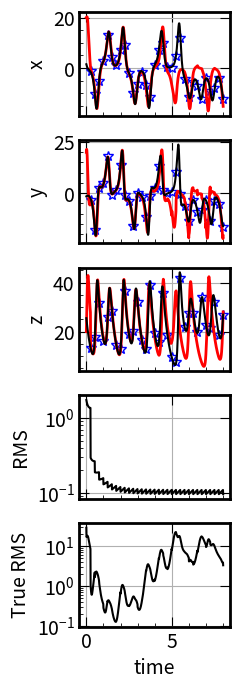

The script that saved this image:
import numpy as np
import matplotlib.pyplot as plt

#%%
def lorenzrhs(xyz, *, s=10, r=28, b=2.667): # RHS of the system of Lorenz equations
    x, y, z = xyz
    x_dot = s*(y - x)
    y_dot = r*x - y - x*z
    z_dot = x*y - b*z
    return np.array([x_dot, y_dot, z_dot])

def lorenztlrhs(xyzm, xyz, *, s=10, r=28, b=2.667): # RHS of the tangent linear of Lorenz equations
    x, y, z = xyz
    xm, ym, zm = xyzm
    x_tl = s*(y - x)
    y_tl = r*x - y - x*zm - z*xm
    z_tl = x*ym + y*xm - b*z
    return np.array([x_tl, y_tl, z_tl])

def rk4(func, xinm, dt, tl, functl, xin): # Runge Kutta 4th order for a single timestep
	w1 = 1.0/6.0
	w2 = 1.0/3.0
	w3 = 1.0/3.0
	w4 = 1.0/6.0

	xxm1 = xinm # m stands for mean, one step evolution of mean, for all calls of rk4(,,,,,)
	fp = func(xxm1)
	x1 = dt * fp

	xxm2 = xinm + 0.5 * x1
	fp = func(xxm2)
	x2 = dt * fp

	xxm3 = xinm + 0.5 * x2
	fp = func(xxm3)
	x3 = dt * fp

	xxm4 = xinm + x3
	fp = func(xxm4)
	x4 = dt * fp

	xreturn = xinm + w1 * x1 + w2 * x2 + w3 * x3 + w4 * x4

	if (tl == 1): # only when tangent linear model is needed
		xx = xin # one step evolution of perturbation quantities
		fp = functl(xxm1,xx)
		x1 = dt*fp

		xx = xin + 0.5*x1
		fp = functl(xxm2,xx)
		x2 = dt*fp

		xx = xin + 0.5*x2
		fp = functl(xxm3,xx)
		x3 = dt*fp

		xx = xin + x3
		fp = functl(xxm4,xx)
		x4 = dt*fp
		return xin + w1 * x1 + w2 * x2 + w3 * x3 + w4 * x4

	else:
		return xreturn

def gcorr(J): # general purpose gaussian correlation matrix, returns identity matrix for now
	arr = np.zeros((J,J))
	for j in range(0, J):
		arr[j,:] = np.random.normal(0, np.sqrt(2), size=(J))
	ar = np.mean(arr, axis = 0) # calculate mean
	A = np.ones((J,J))
	for j in range(0, jdim):
		A[:,j] = ar[j]
	Adif = A - arr
	gcormat = np.dot(Adif.T,Adif) # for gaussian
	return np.identity(J) # identity

def getpsi(func, functl, J): # returns model matrix used for computing pa
	psi = np.identity(J)
	p_pert = 0.1
	pert = p_pert**2 * np.abs(np.random.normal(0, np.sqrt(2), size=(jdim)))
	for i in range(0,J):
		psi[:, i] = rk4(func, psi[:, i], dt, 0, functl, pert) + rk4(func, psi[:, i], dt, 1, functl, pert) # 1 implies tangent linear evaluation
	return psi

def obspat(J): # returns observation operator hh
    return np.identity(J)

#%%
# Main code starts here
''' Parameters and initial conditions '''

dt = 0.01 # timestep size
num_steps = 800 # total number of timesteps
foonksen = lorenzrhs # the nonlinear/linear model name, have to define a new function if you change model
foonksentl = lorenztlrhs # linearized version of the model
jdim = 3 # the number of varibles being solved for
time = np.linspace(0, dt * (num_steps + 1), num_steps + 1) # time array
ID = np.identity(jdim) # identity matrix
wt = np.zeros(jdim) # truth
w0 = (1.508870,-1.531271,25.46091)  # Set initial values

#%%
''' Error covariances '''

# define general purpose error covariances of type gaussian
Cor0 = gcorr(jdim)
# d, V = np.linalg.eig(Cor0); D = np.diag(d);  sCor0 = V * np.sqrt(D)

wt = w0 # initiate truth with initial values

stdA = 1.0
pa = stdA**2 * Cor0 # initial guess state / background - error covariance
B = pa # used oi

# initial 'guess' = [0, 0, 0]; not the same as initial conditions
wa = np.array([20.0, 20.0, 20.0])#np.zeros(jdim)
psi = getpsi(foonksen, foonksentl, jdim) # tangent linear model for analysis error covariance

# %  Set specifics about model error
stdQ = 0 # zero model error
qq = stdQ**2 * Cor0 # model error covariance matrix

# Frequency of observations, every 25 timesteps
tobs  = 25

# Observation matrix = identity matrix
hh = obspat(jdim)

# Construct observation error covariance and observation matrix
stdO = 0.2
rr = stdO**2 * np.identity(jdim)

#%%
''' Start Main Time Loop '''

Va = np.sqrt(pa.trace()) # RMS error initialize
Aa = np.sqrt(np.dot(wt - wa, wt - wa)) # true RMS error initialize
WA = np.array(wa) # analysis storage
WT = np.array(w0) # truth storage
WO = [] # observation storage
T= [] # time array for observations, smaller in size and more spaced out than the total time array

t = 0
timesteps = 0

for i in range(num_steps):
	t = t + dt
	timesteps = timesteps + 1

	# %  Evolve true state
	wt = rk4(foonksen, wt, dt, 0, foonksentl, wt) # 0 - send in anything for the last two parameters, won't be evaluated anyway

	# %  Evolve estimate
	wf = rk4(foonksen, wa, dt, 0, foonksentl, wa) # forecast using previous analysis/ initial guess

	# %  Evolve covariance
	pf  = psi * pa * psi.T  +  qq # works
	# 	print(pf)

	# % --------------------------------------------------------------------
	# %                Observation/Assimilation
	# % --------------------------------------------------------------------
	if ( timesteps % tobs == 0): # if there is an observation

		# Generate observations by adding random error
		wo = hh.dot(wt) + stdO * np.random.normal(0, np.sqrt(2), size=(jdim)) # works

		# Compute Kalman Gain
		kk = pf * hh.T * np.linalg.inv( hh * pf * hh.T + rr ) # works
		#print(kk.trace())

		# Update State and Error Covariance
		wa =  wf  +  kk.dot( wo - hh.dot(wf)) # works
		pa = ( ID - kk * hh ) * pf * ( ID - kk * hh ).T  +  kk * rr * kk.T # works

		# Append observations and it's corresponding time to plot later
		WO = np.append(WO, wo)
		T = np.append(T, t)

	else: # if there is NO observation, simply update using model
		wa = wf
		pa = pf

	err_true = np.sqrt(np.dot(wt - wa, wt - wa)/jdim)

	# Arrays to store analysis, truth and RMS error
	WA = np.append(WA, wa)
	WT = np.append(WT, wt)
	Va = np.append(Va, np.sqrt(pa.trace()))
	Aa = np.append(Aa, err_true)

# Reshape arrays to obtain x, y and z individually
WT = np.reshape(WT,(-1, jdim))
WA = np.reshape(WA,(-1, jdim))
WO = np.reshape(WO,(-1, jdim))

#%%
''' Plot states in time '''

def plotaid(k):
	string = ['x', 'y', 'z', 'RMS', 'True RMS']
	axs[k].set_ylabel(string[k], fontsize=14)
	for axis in ['top','bottom','left','right']:
		axs[k].spines[axis].set_linewidth(2)
	axs[k].minorticks_on()
	axs[k].tick_params(labelsize = 14)
	axs[k].tick_params(direction = 'in', right = True, top = True)
	axs[k].tick_params(direction ='in', which = 'minor', length = 3, labelbottom=False)
	axs[k].tick_params(direction ='in', which = 'major', length = 7, labelbottom=False)
	axs[k].grid()

fig, axs = plt.subplots(jdim + 2, figsize=(2.5,7))
for i in range(0,jdim):
	axs[i].plot(T, WO[:,i], '*', color = 'b', mfc = 'w', markersize = 7)
	plotaid(i)
axs[3].plot(time, Va, '-', color = 'k')
plotaid(3)
# axs[3].tick_params(labelbottom=True)
# axs[3].set_xlabel('time', fontsize=14)
axs[3].set_yscale('log')

axs[4].plot(time, Aa, '-', color = 'k')
plotaid(4)
axs[4].tick_params(labelbottom=True)
axs[4].set_xlabel('time', fontsize=14)
axs[4].set_yscale('log')

for i in range(0,jdim):
	axs[i].plot(time, WA[:,i], color = 'r', linewidth = 2)

for i in range(0,jdim):
	axs[i].plot(time, WT[:,i], color = 'k')
fig.tight_layout()

# ax = plt.figure(figsize=(5,5)).add_subplot(projection='3d')
# ax.plot(*WA.T, lw=1.5, color='r')
# ax.plot(*WT.T, lw=1.5, color='k')
# ax.set_xlabel("X")
# ax.set_ylabel("Y")
# ax.set_zlabel("Z")
